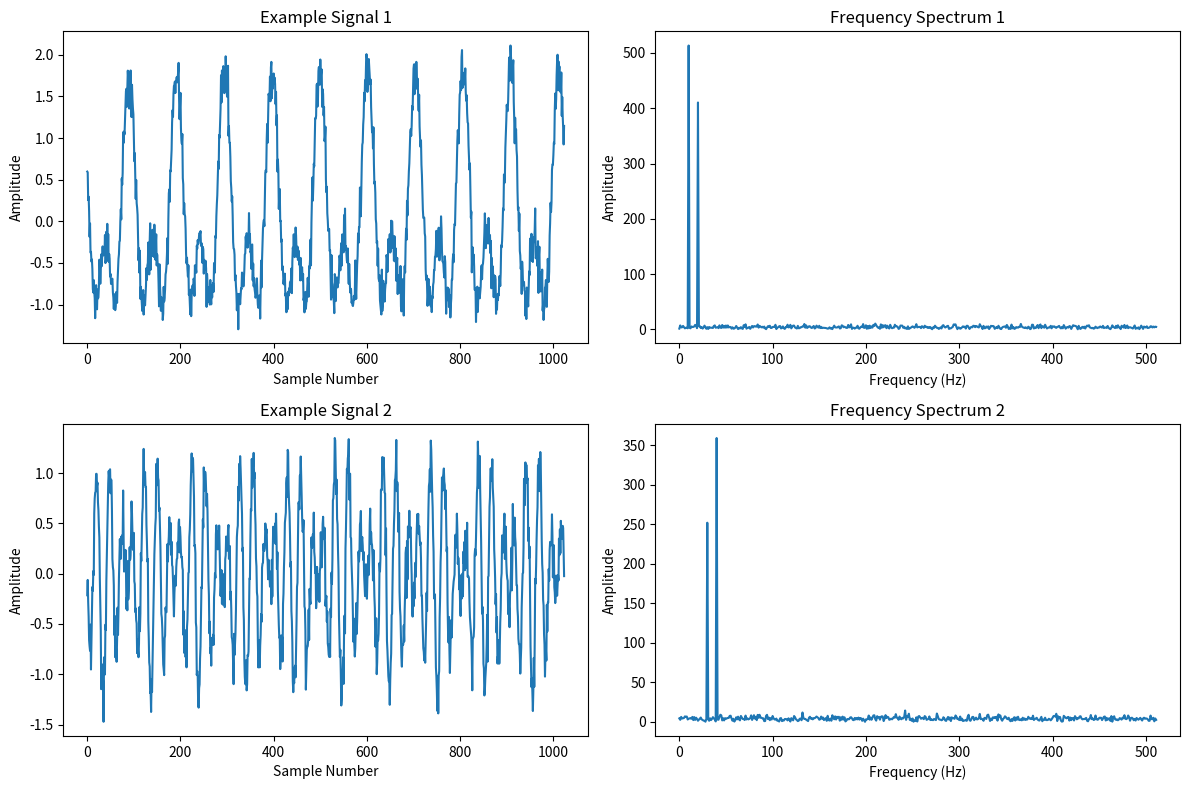

Write the Python code that produced this figure.
import numpy as np
import matplotlib.pyplot as plt
from scipy.fft import fft

def generate_harmonic_signal_with_noise(t, frequency, amplitude, phase, noise_level):
    signal = amplitude * np.cos(2 * np.pi * frequency * t + phase)
    noise = np.random.normal(0, noise_level, len(t))
    return signal + noise

def analyze_signal(signal, sampling_rate):
    spectrum = fft(signal)
    amplitudes = np.abs(spectrum)
    phases = np.angle(spectrum)

    main_frequency_index = np.argmax(amplitudes)
    main_frequency = main_frequency_index * (sampling_rate / len(signal))
    main_amplitude = amplitudes[main_frequency_index]
    main_phase = phases[main_frequency_index]

    return main_amplitude, main_frequency, main_phase

def main():
    # 采样率和时间数组的长度
    N = 10  # 2的N次方
    sampling_rate = 2**N  # 采样率为2的10次方

    t = np.arange(0, 1, 1 / sampling_rate)[:2**N]  # 时间数组长度为2的N次方

    frequencies_list = [[10, 20], [30, 40]]
    amplitudes_list = [[1, 0.8], [0.5, 0.7]]
    phases_list = [[np.pi / 4, np.pi / 2], [np.pi, np.pi / 3]]

    plt.figure(figsize=(12, 8))

    E1_matrix = np.zeros((len(frequencies_list), 1))
    Phase_matrix = np.zeros((len(frequencies_list), 1))

    for i in range(len(frequencies_list)):
        frequencies = frequencies_list[i]
        amplitudes = amplitudes_list[i]
        phases = phases_list[i]

        example_signal = generate_harmonic_signal_with_noise(t, frequencies[0], amplitudes[0], phases[0], noise_level=0.1) + \
                         generate_harmonic_signal_with_noise(t, frequencies[1], amplitudes[1], phases[1], noise_level=0.1)

        E1, _, main_phase = analyze_signal(example_signal, sampling_rate)
        E1_matrix[i, 0] = E1  # 将主振幅添加到矩阵中
        Phase_matrix[i, 0] = main_phase  # 将主相位添加到矩阵中

        print(f"Example {i + 1}: E1 = {E1:.2f}, Main Phase = {main_phase:.2f}")

        plt.subplot(len(frequencies_list), 2, 2 * i + 1)
        plt.plot(range(len(example_signal)), example_signal)
        plt.title(f'Example Signal {i + 1}')
        plt.xlabel('Sample Number')
        plt.ylabel('Amplitude')

        plt.subplot(len(frequencies_list), 2, 2 * i + 2)
        frequencies = np.fft.fftfreq(len(example_signal), 1 / sampling_rate)
        plt.plot(frequencies[:len(frequencies) // 2], np.abs(np.fft.fft(example_signal))[:len(frequencies) // 2])
        plt.title(f'Frequency Spectrum {i + 1}')
        plt.xlabel('Frequency (Hz)')
        plt.ylabel('Amplitude')

    plt.tight_layout()
    plt.show()

    # 输出矩阵 S
    print("Matrix S:")
    print(E1_matrix)

    # 输出矩阵 T
    print("Matrix T:")
    print(Phase_matrix)

    for i in range(len(frequencies_list)):
        print(f"Example {i + 1}: E1 = {E1_matrix[i, 0]:.2f}, Main Phase = {Phase_matrix[i, 0]:.2f}")

    return E1_matrix,Phase_matrix

if __name__ == "__main__":
    main()


